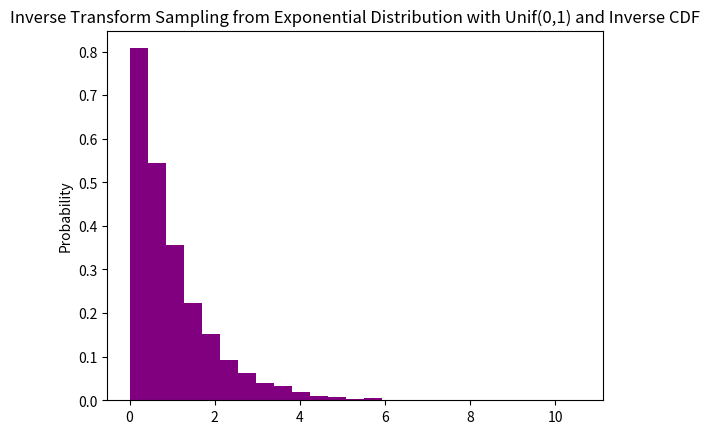

The script that saved this image:
from scipy.stats import expon
import numpy as np

#inverse cdf of exponential
def Inverse_transform_sampling_Exponential(M,lambda_):
    expon_x = []

    for i in range(M):
        # random_sampling from uniform distribution/random generator
        u = np.random.uniform(0, 1)
        # inverse cdf of exponential
        x = expon.ppf(u, lambda_) - 1
        expon_x.append(x)

    return(np.array(expon_x))



exponential_random_samples = Inverse_transform_sampling_Exponential(M = 10000,lambda_ = 1)

import matplotlib.pyplot as plt
counts, bins, ignored = plt.hist(exponential_random_samples, 25, density = True, color = 'purple')
plt.title("Inverse Transform Sampling from Exponential Distribution with Unif(0,1) and Inverse CDF")
plt.ylabel("Probability")
plt.show()